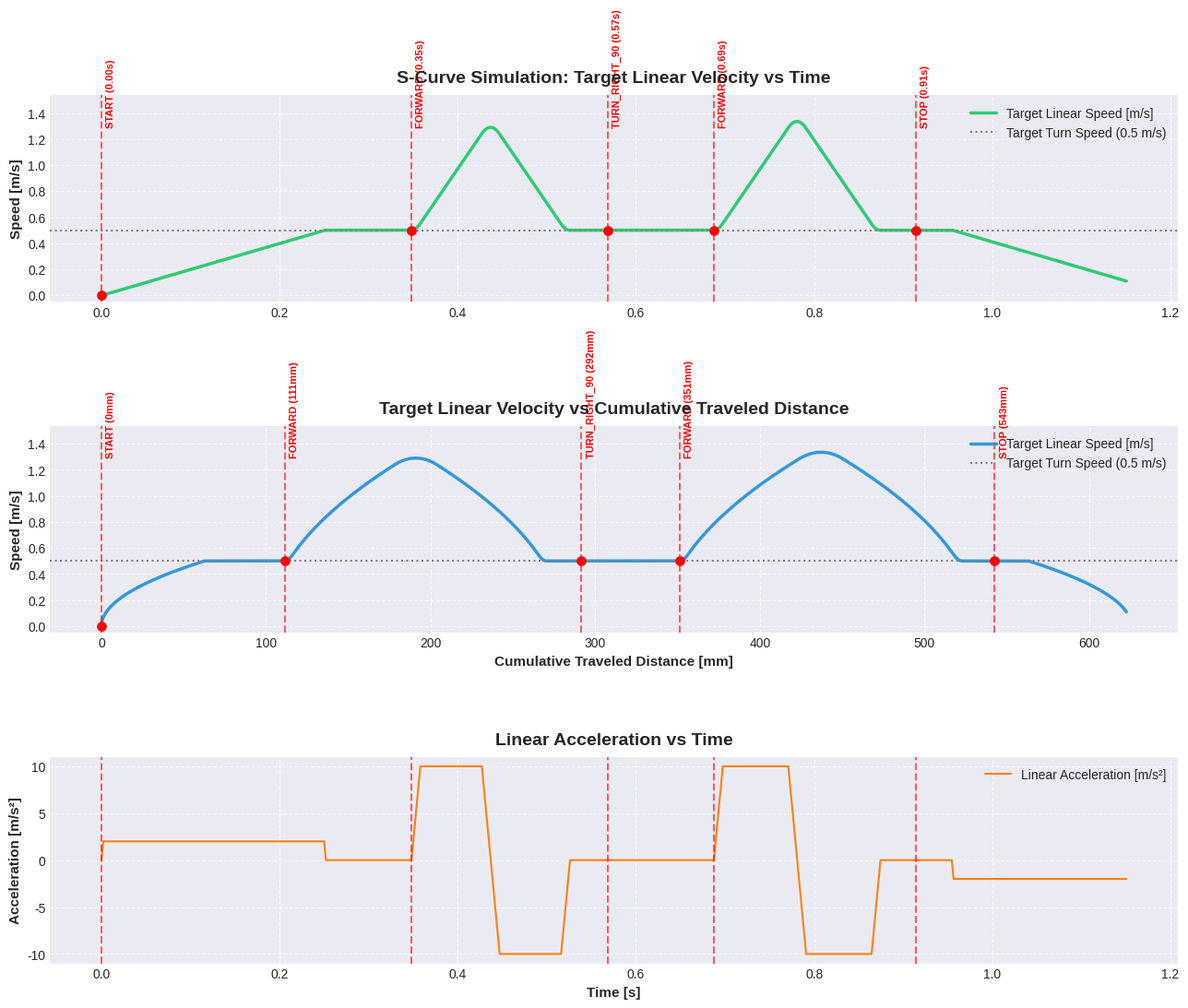

Here is the Python script that generated this plot:
#!/usr/bin/env python3
"""
S-Curve Linear Acceleration Simulator & Plotter
Based on implementation in firmware/src/services/navigation.cpp

Simulates the target linear speed profile for the sequence:
START -> FORWARD -> TURN_RIGHT_90 -> FORWARD -> STOP
"""

import math
from enum import Enum, auto
import matplotlib.pyplot as plt
import numpy as np


# ==============================================================================
# CONFIGURATION & PARAMETERS (EDITABLE USER INPUTS)
# ==============================================================================

# Control loop frequency
CONTROL_FREQUENCY_HZ = 2000.0  # [Hz] (matches Config::CONTROL_FREQUENCY_HZ)
CONTROL_PERIOD_S = 1.0 / CONTROL_FREQUENCY_HZ

# Jerk parameters for S-curve acceleration and braking
ACC_JERK = 1000.0    # [m/s^3] (acc_jerk in navigation.cpp)
BRAKE_JERK = 1000.0  # [m/s^3] (brake_jerk in navigation.cpp)

# Margins
BREAK_MARGIN = 20.0  # [mm] Final velocity reached on target_travel_mm - break_margin
ACCEL_MARGIN = 20.0  # [mm] Only accelerates after accel_margin

# Minimum movement speed
MIN_MOVE_SPEED = 0.2  # [m/s] (Config::min_move_speed)

# Micromouse Maze Constants
CELL_SIZE_MM = 180.0
HALF_CELL_SIZE_MM = 90.0
ROBOT_DIST_FROM_CENTER_START_MM_FAST = 21.0


class Movement(Enum):
    START = auto()
    FORWARD = auto()
    TURN_RIGHT_90 = auto()
    STOP = auto()
    DIAGONAL = auto()


class MiniFSMStates(Enum):
    FORWARD_1 = auto()
    TURN = auto()
    FORWARD_2 = auto()
    STABILIZE_1 = auto()
    STABILIZE_2 = auto()


class ForwardParams:
    """Matches C++ ForwardParams struct"""
    def __init__(self, max_speed: float, acceleration: float, deceleration: float, target_travel_mm: float):
        self.max_speed = max_speed          # [m/s]
        self.acceleration = acceleration    # [m/s^2]
        self.deceleration = deceleration    # [m/s^2]
        self.target_travel_mm = target_travel_mm  # [mm]


class TurnParams:
    """Matches C++ TurnParams struct"""
    def __init__(self, start_mm: float, end_mm: float, turn_linear_speed: float,
                 angular_accel: float, max_angular_speed: float,
                 t_start_deccel_ms: float, t_stop_ms: float, sign: int = -1):
        self.start = start_mm                     # [mm]
        self.end = end_mm                         # [mm]
        self.turn_linear_speed = turn_linear_speed  # [m/s]
        self.angular_accel = angular_accel        # [rad/s^2]
        self.max_angular_speed = max_angular_speed# [rad/s]
        self.t_start_deccel_ms = t_start_deccel_ms# [ms]
        self.t_stop_ms = t_stop_ms                # [ms]
        self.sign = sign


# Forward parameters for each movement (User editable inputs)
FORWARD_PARAMS = {
    Movement.START: ForwardParams(
        max_speed=0.5,
        acceleration=2.0,
        deceleration=2.0,
        target_travel_mm=HALF_CELL_SIZE_MM + ROBOT_DIST_FROM_CENTER_START_MM_FAST,
    ),
    Movement.FORWARD: ForwardParams(
        max_speed=2.0,
        acceleration=10.0,
        deceleration=10.0,
        target_travel_mm=CELL_SIZE_MM,
    ),
    Movement.TURN_RIGHT_90: ForwardParams(
        max_speed=0.5,
        acceleration=10.0,
        deceleration=10.0,
        target_travel_mm=5.0,
    ),
    Movement.STOP: ForwardParams(
        max_speed=0.5,
        acceleration=2.0,
        deceleration=2.0,
        target_travel_mm=(HALF_CELL_SIZE_MM - 10.0),
    ),
}

# Turn parameters for each movement (User editable inputs)
TURN_PARAMS = {
    Movement.START: TurnParams(0.0, 0.0, 0.0, 0.0, 0.0, 0.0, 0.0, 0),
    Movement.FORWARD: TurnParams(0.0, 0.0, 0.0, 0.0, 0.0, 0.0, 0.0, 0),
    Movement.TURN_RIGHT_90: TurnParams(
        start_mm=0.0,
        end_mm=-11.0,
        turn_linear_speed=0.5,
        angular_accel=785.40,
        max_angular_speed=26.18,
        t_start_deccel_ms=60.0,
        t_stop_ms=108.0,
        sign=-1,
    ),
    Movement.STOP: TurnParams(0.0, 0.0, 0.0, 0.0, 0.0, 0.0, 0.0, 0),
}


# ==============================================================================
# S-CURVE & KINEMATICS HELPER FUNCTIONS
# ==============================================================================

def get_torricelli_distance(final_speed: float, initial_speed: float, acceleration: float) -> float:
    if acceleration == 0.0:
        return 0.0
    return (final_speed * final_speed - initial_speed * initial_speed) / (2.0 * acceleration)


def get_s_curve_brake_distance(initial_speed: float, final_speed: float, deceleration: float, jerk: float) -> float:
    """Calculates S-curve brake distance in meters assuming initial acceleration = 0."""
    if initial_speed <= final_speed or deceleration <= 0.0 or jerk <= 0.0:
        return 0.0

    delta_v = initial_speed - final_speed
    v_threshold = (deceleration * deceleration) / jerk

    if delta_v >= v_threshold:
        return ((initial_speed * initial_speed - final_speed * final_speed) / (2.0 * deceleration)) + \
               (((initial_speed + final_speed) * deceleration) / (2.0 * jerk))
    else:
        return (initial_speed + final_speed) * math.sqrt(delta_v / jerk)


def start_accel_ramp_down(current_speed: float, current_accel: float, max_speed: float, jerk: float) -> bool:
    if current_accel <= 0.0 or jerk <= 0.0:
        return False
    pred_speed = current_speed + (current_accel * current_accel) / (2.0 * jerk)
    return pred_speed >= max_speed


def start_brake_ramp_up(current_speed: float, current_accel: float, final_speed: float, jerk: float) -> bool:
    if current_accel > 0.0 or jerk <= 0.0:
        return False
    pred_speed = current_speed - (current_accel * current_accel) / (2.0 * jerk)
    return pred_speed <= final_speed


# ==============================================================================
# SIMULATION ENGINE
# ==============================================================================

def run_simulation(movement_sequence):
    time_log = []
    total_dist_log = []
    movement_dist_log = []
    speed_log = []
    accel_log = []
    movement_name_log = []
    braking_log = []

    control_linear_speed = 0.0        # m/s
    total_traveled_dist_mm = 0.0      # mm
    total_time_s = 0.0                # s

    transitions = []  # list of tuples: (time_s, total_dist_mm, label, speed_m_s)

    for i, movement in enumerate(movement_sequence):
        prev_movement = movement_sequence[i - 1] if i > 0 else Movement.START
        next_movement = movement_sequence[i + 1] if i < len(movement_sequence) - 1 else Movement.STOP
        count = 1

        # Setup movement params (matching Navigation::set_movement)
        complete_prev_move_travel = -1.0 * TURN_PARAMS[prev_movement].end

        if movement in [Movement.FORWARD, Movement.DIAGONAL]:
            target_travel_mm = (complete_prev_move_travel + 
                                (FORWARD_PARAMS[movement].target_travel_mm * count) + 
                                TURN_PARAMS[next_movement].start)
        elif movement == Movement.START:
            target_travel_mm = FORWARD_PARAMS[movement].target_travel_mm + TURN_PARAMS[next_movement].start
        else:
            target_travel_mm = complete_prev_move_travel + FORWARD_PARAMS[movement].target_travel_mm

        # Determine forward_end_speed (matching Navigation::set_movement lines 785-796)
        if movement == Movement.STOP:
            forward_end_speed = 0.0
        elif movement == Movement.START:
            forward_end_speed = FORWARD_PARAMS[Movement.START].max_speed
        elif next_movement in [Movement.FORWARD, Movement.DIAGONAL]:
            forward_end_speed = FORWARD_PARAMS[next_movement].max_speed
        elif next_movement == Movement.STOP:
            forward_end_speed = FORWARD_PARAMS[next_movement].max_speed
        else:
            forward_end_speed = TURN_PARAMS[next_movement].turn_linear_speed

        traveled_dist_mm = 0.0
        current_linear_acceleration = 0.0
        is_braking = False
        is_finished = False
        mini_fsm_state = MiniFSMStates.FORWARD_1
        turn_tick_counter = 0

        transitions.append((total_time_s, total_traveled_dist_mm, movement.name, control_linear_speed))

        max_ticks_safety = int(30 * CONTROL_FREQUENCY_HZ)
        ticks = 0

        while not is_finished and ticks < max_ticks_safety:
            ticks += 1
            dt = CONTROL_PERIOD_S

            # Log data
            time_log.append(total_time_s)
            total_dist_log.append(total_traveled_dist_mm)
            movement_dist_log.append(traveled_dist_mm)
            speed_log.append(control_linear_speed)
            accel_log.append(current_linear_acceleration)
            movement_name_log.append(movement.name)
            braking_log.append(is_braking)

            # Step logic
            if movement in [Movement.START, Movement.FORWARD, Movement.DIAGONAL, Movement.STOP]:
                if movement == Movement.STOP:
                    forward_end_speed = 0.0

                max_speed = FORWARD_PARAMS[movement].max_speed
                max_acceleration = FORWARD_PARAMS[movement].acceleration
                deceleration = FORWARD_PARAMS[movement].deceleration

                acc_jerk = ACC_JERK
                brake_jerk = BRAKE_JERK
                break_margin = BREAK_MARGIN
                accel_margin = ACCEL_MARGIN

                # Calculate brake distance including ramp-down of positive acceleration to 0
                if current_linear_acceleration > 0.0 and brake_jerk > 0.0:
                    t_ramp = current_linear_acceleration / brake_jerk
                    delta_v = (current_linear_acceleration ** 2) / (2.0 * brake_jerk)
                    v_peak = control_linear_speed + delta_v
                    d_ramp_m = (control_linear_speed * t_ramp) + (current_linear_acceleration ** 3) / (3.0 * (brake_jerk ** 2))
                else:
                    v_peak = control_linear_speed
                    d_ramp_m = 0.0

                required_brake_distance = (1000.0 * (d_ramp_m + get_s_curve_brake_distance(
                    v_peak, forward_end_speed, deceleration, brake_jerk
                ))) + break_margin

                if not is_braking and (abs(traveled_dist_mm) < (target_travel_mm - required_brake_distance)):
                    if control_linear_speed < 1.0 or abs(traveled_dist_mm) > accel_margin:
                        if control_linear_speed >= max_speed:
                            current_linear_acceleration = 0.0
                            control_linear_speed = max_speed
                        elif start_accel_ramp_down(control_linear_speed, current_linear_acceleration, max_speed, acc_jerk):
                            current_linear_acceleration -= (acc_jerk / CONTROL_FREQUENCY_HZ)
                            current_linear_acceleration = max(current_linear_acceleration, 0.0)
                            control_linear_speed += current_linear_acceleration / CONTROL_FREQUENCY_HZ
                            control_linear_speed = min(control_linear_speed, max_speed)
                        else:
                            current_linear_acceleration += (acc_jerk / CONTROL_FREQUENCY_HZ)
                            current_linear_acceleration = min(current_linear_acceleration, max_acceleration)
                            control_linear_speed += current_linear_acceleration / CONTROL_FREQUENCY_HZ
                            control_linear_speed = min(control_linear_speed, max_speed)
                elif abs(traveled_dist_mm) > accel_margin:
                    is_braking = True
                    if control_linear_speed > forward_end_speed:
                        if start_brake_ramp_up(control_linear_speed, current_linear_acceleration, forward_end_speed, brake_jerk):
                            current_linear_acceleration += (brake_jerk / CONTROL_FREQUENCY_HZ)
                            current_linear_acceleration = min(current_linear_acceleration, 0.0)
                        else:
                            current_linear_acceleration -= (brake_jerk / CONTROL_FREQUENCY_HZ)
                            current_linear_acceleration = max(current_linear_acceleration, -deceleration)

                        control_linear_speed += current_linear_acceleration / CONTROL_FREQUENCY_HZ
                        control_linear_speed = max(control_linear_speed, forward_end_speed)
                        if forward_end_speed > 0.0:
                            control_linear_speed = max(control_linear_speed, MIN_MOVE_SPEED)
                    else:
                        current_linear_acceleration = 0.0
                        control_linear_speed = min(control_linear_speed, forward_end_speed)
                        if forward_end_speed > 0.0:
                            control_linear_speed = max(control_linear_speed, MIN_MOVE_SPEED)

                if (abs(traveled_dist_mm) >= target_travel_mm) or (movement == Movement.STOP and is_braking and control_linear_speed <= 0.0):
                    is_finished = True

            elif movement in [Movement.TURN_RIGHT_90]:
                if mini_fsm_state in [MiniFSMStates.FORWARD_1, MiniFSMStates.FORWARD_2]:
                    max_speed = FORWARD_PARAMS[movement].max_speed
                    acceleration = FORWARD_PARAMS[movement].acceleration
                    deceleration = FORWARD_PARAMS[movement].deceleration
                    final_speed = FORWARD_PARAMS[movement].max_speed

                    brake_dist = 1000.0 * get_torricelli_distance(final_speed, control_linear_speed, -deceleration)

                    if abs(traveled_dist_mm) < (target_travel_mm - brake_dist):
                        if control_linear_speed < max_speed:
                            control_linear_speed += acceleration / CONTROL_FREQUENCY_HZ
                            control_linear_speed = min(control_linear_speed, max_speed)
                    else:
                        if control_linear_speed > final_speed:
                            control_linear_speed -= deceleration / CONTROL_FREQUENCY_HZ
                            control_linear_speed = max(control_linear_speed, MIN_MOVE_SPEED)

                    if abs(traveled_dist_mm) >= target_travel_mm:
                        traveled_dist_mm = 0.0
                        turn_tick_counter = 0
                        mini_fsm_state = MiniFSMStates.TURN
                        current_linear_acceleration = 0.0

                elif mini_fsm_state == MiniFSMStates.TURN:
                    curr_turn_params = TURN_PARAMS[movement]
                    t_stop_ticks = int(curr_turn_params.t_stop_ms * (CONTROL_FREQUENCY_HZ / 1000.0))

                    elapsed_time_ticks = turn_tick_counter
                    turn_tick_counter += 1

                    if elapsed_time_ticks > t_stop_ticks:
                        is_finished = True
                        mini_fsm_state = MiniFSMStates.FORWARD_1

            # Update simulated distance traveled by robot with control_linear_speed
            delta_x_mm = (control_linear_speed * 1000.0) / CONTROL_FREQUENCY_HZ
            traveled_dist_mm += delta_x_mm
            total_traveled_dist_mm += delta_x_mm
            total_time_s += dt

    return {
        "time": time_log,
        "total_dist": total_dist_log,
        "movement_dist": movement_dist_log,
        "speed": speed_log,
        "accel": accel_log,
        "movement_name": movement_name_log,
        "braking": braking_log,
        "transitions": transitions,
    }


# ==============================================================================
# PLOTTING FUNCTION
# ==============================================================================

def plot_results(data, show_plot=True, save_path="s_curve_linear_velocity_profile.png"):
    time_s = np.array(data["time"])
    speed_m_s = np.array(data["speed"])
    accel_m_s2 = np.array(data["accel"])
    dist_mm = np.array(data["total_dist"])
    transitions = data["transitions"]

    plt.style.use('seaborn-v0_8-darkgrid' if 'seaborn-v0_8-darkgrid' in plt.style.available else 'default')
    fig, (ax1, ax2, ax3) = plt.subplots(3, 1, figsize=(13, 11), sharex=False)

    color_speed = '#2ecc71'  # Green
    color_accel = '#ff7f0e'  # Orange
    color_dist  = '#3498db'  # Blue

    y_max = max(speed_m_s) * 1.15 if len(speed_m_s) > 0 else 1.0

    # 1. Target Linear Speed vs Time
    ax1.plot(time_s, speed_m_s, color=color_speed, linewidth=2.5, label="Target Linear Speed [m/s]")
    ax1.axhline(y=0.5, color='gray', linestyle=':', label="Target Turn Speed (0.5 m/s)")
    ax1.set_ylabel("Speed [m/s]", fontsize=11, fontweight='bold')
    ax1.set_title("S-Curve Simulation: Target Linear Velocity vs Time", fontsize=14, fontweight='bold', pad=10)
    ax1.grid(True, linestyle="--", alpha=0.7)
    ax1.set_ylim(-0.05, y_max)

    for t_s, d_mm, label, v_m_s in transitions:
        ax1.axvline(x=t_s, color='red', linestyle='--', alpha=0.6)
        ax1.scatter([t_s], [v_m_s], color='red', s=45, zorder=5)
        ax1.text(t_s + 0.005, y_max * 0.85, f"{label} ({t_s:.2f}s)", color='red', rotation=90, fontsize=8, fontweight='bold')

    ax1.legend(loc="upper right")

    # 2. Target Linear Speed vs Cumulative Traveled Distance
    ax2.plot(dist_mm, speed_m_s, color=color_dist, linewidth=2.5, label="Target Linear Speed [m/s]")
    ax2.axhline(y=0.5, color='gray', linestyle=':', label="Target Turn Speed (0.5 m/s)")
    ax2.set_xlabel("Cumulative Traveled Distance [mm]", fontsize=11, fontweight='bold')
    ax2.set_ylabel("Speed [m/s]", fontsize=11, fontweight='bold')
    ax2.set_title("Target Linear Velocity vs Cumulative Traveled Distance", fontsize=14, fontweight='bold', pad=10)
    ax2.grid(True, linestyle="--", alpha=0.7)
    ax2.set_ylim(-0.05, y_max)

    for t_s, d_mm, label, v_m_s in transitions:
        ax2.axvline(x=d_mm, color='red', linestyle='--', alpha=0.6)
        ax2.scatter([d_mm], [v_m_s], color='red', s=45, zorder=5)
        ax2.text(d_mm + 3, y_max * 0.85, f"{label} ({d_mm:.0f}mm)", color='red', rotation=90, fontsize=8, fontweight='bold')

    ax2.legend(loc="upper right")

    # 3. Linear Acceleration vs Time
    ax3.plot(time_s, accel_m_s2, color=color_accel, linewidth=1.5, label="Linear Acceleration [m/s²]")
    ax3.set_xlabel("Time [s]", fontsize=11, fontweight='bold')
    ax3.set_ylabel("Acceleration [m/s²]", fontsize=11, fontweight='bold')
    ax3.set_title("Linear Acceleration vs Time", fontsize=14, fontweight='bold', pad=10)
    ax3.grid(True, linestyle="--", alpha=0.7)

    for t_s, d_mm, label, v_m_s in transitions:
        ax3.axvline(x=t_s, color='red', linestyle='--', alpha=0.6)

    ax3.legend(loc="upper right")

    plt.tight_layout()
    plt.savefig(save_path, dpi=300)
    print(f"Plot saved to: {save_path}")
    if show_plot:
        plt.show()


if __name__ == "__main__":
    sequence = [
        Movement.START,
        Movement.FORWARD,
        Movement.TURN_RIGHT_90,
        Movement.FORWARD,
        Movement.STOP,
    ]

    print("Running S-Curve simulation for sequence:")
    print(" -> ".join([m.name for m in sequence]))

    data = run_simulation(sequence)

    print("\nSimulation Breakdown:")
    for t_s, d_mm, label, v_m_s in data["transitions"]:
        print(f"  {label:15s} | Time: {t_s:6.3f} s | Dist: {d_mm:7.2f} mm | Speed at transition: {v_m_s:.3f} m/s")

    print(f"\nTotal Time: {data['time'][-1]:.3f} s")
    print(f"Total Traveled Distance: {data['total_dist'][-1]:.2f} mm")

    plot_results(data, show_plot=True)
